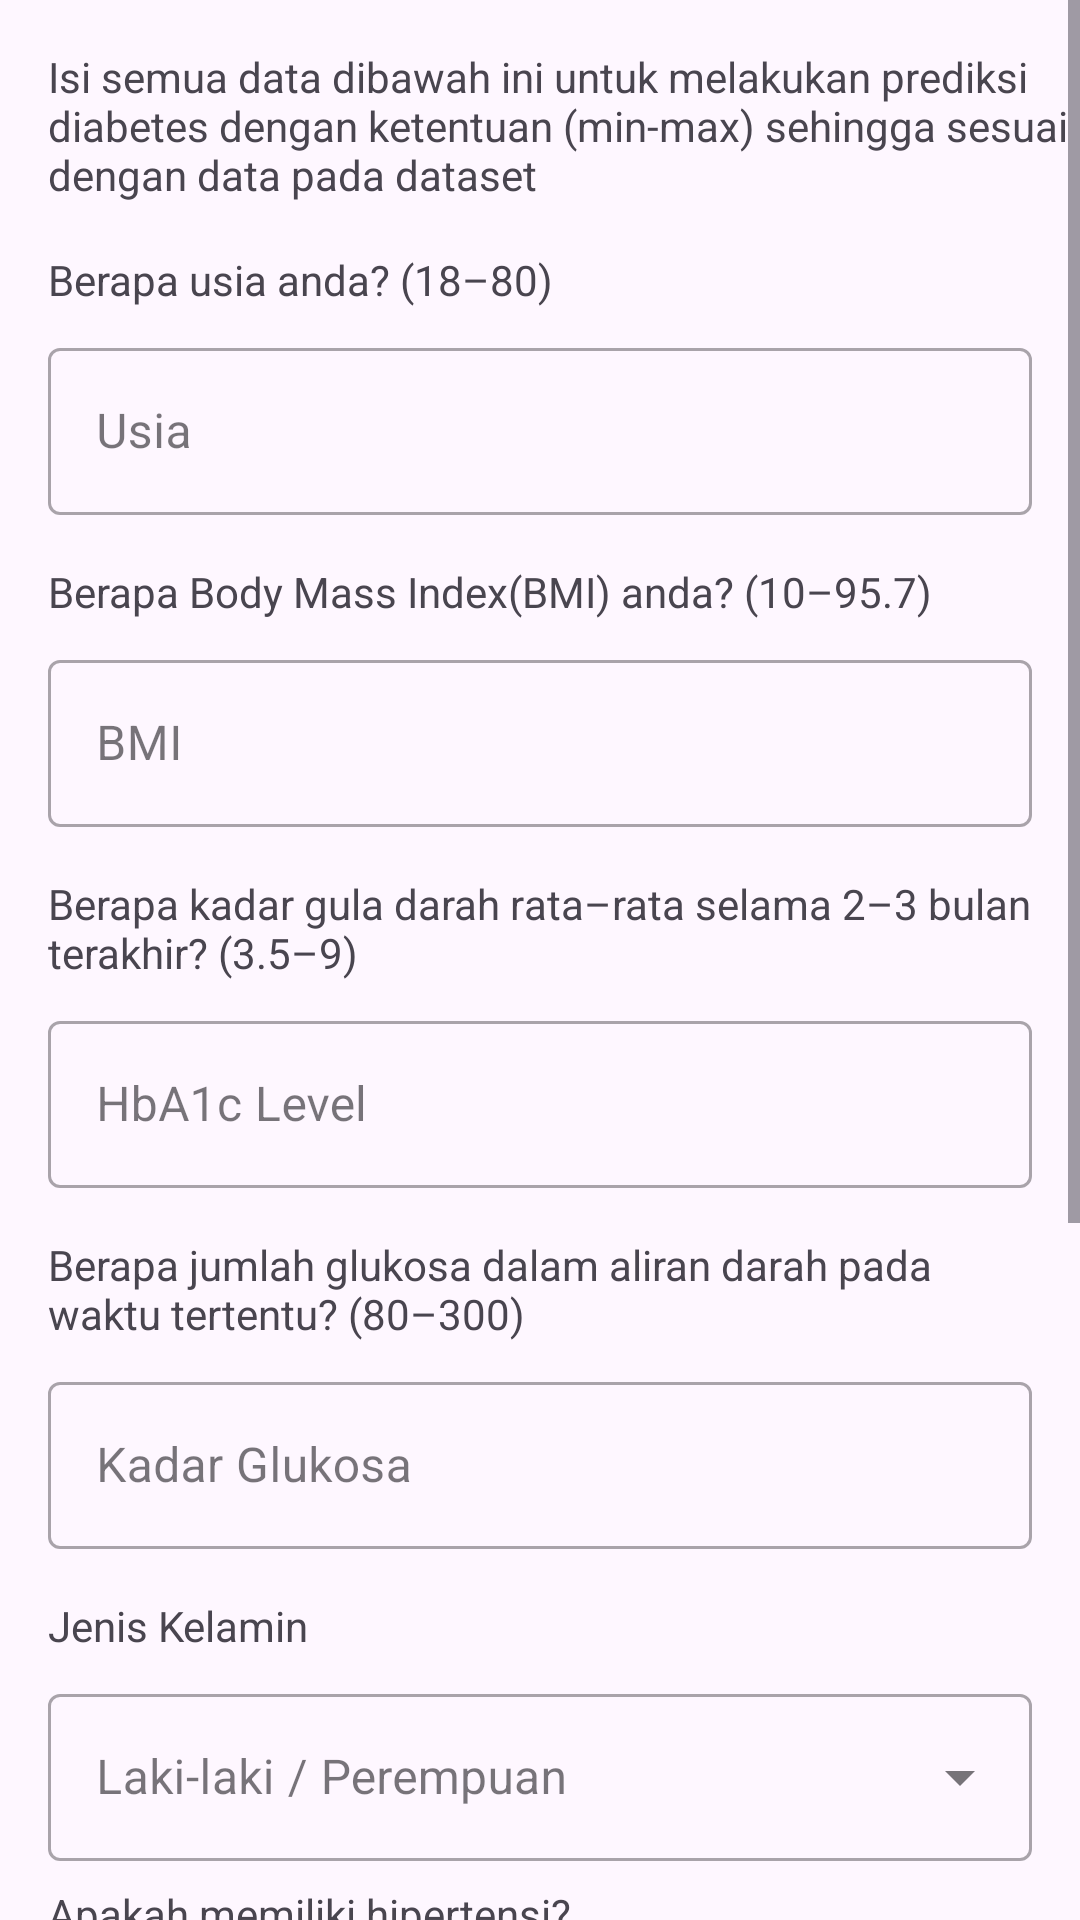

This screen was rendered from an Android layout file. Write that file and the resources it references.
<!-- AndroidManifest.xml: application theme Theme.Diabpred1 -->
<!-- res/layout/activity_predict.xml -->
<?xml version="1.0" encoding="utf-8"?>
<ScrollView xmlns:android="http://schemas.android.com/apk/res/android"
    xmlns:app="http://schemas.android.com/apk/res-auto"
    xmlns:tools="http://schemas.android.com/tools"
    android:id="@+id/main"
    android:layout_width="match_parent"
    android:layout_height="match_parent"
    tools:context=".ui.activity.PredictActivity">

    <LinearLayout
        android:layout_width="match_parent"
        android:layout_height="wrap_content"
        android:orientation="vertical">

        <TextView
            android:id="@+id/title"
            android:layout_width="wrap_content"
            android:layout_height="wrap_content"
            android:layout_marginStart="16dp"
            android:layout_marginTop="16dp"
            android:text="@string/fill_all_input" />

        <TextView
            android:layout_width="match_parent"
            android:layout_height="wrap_content"
            android:layout_marginHorizontal="16dp"
            android:layout_marginTop="16dp"
            android:text="@string/question_age" />

        <com.google.android.material.textfield.TextInputLayout
            android:id="@+id/age"
            style="@style/Widget.MaterialComponents.TextInputLayout.OutlinedBox"
            android:layout_width="match_parent"
            android:layout_height="wrap_content"
            android:layout_marginHorizontal="16dp"
            android:layout_marginTop="8dp"
            android:hint="@string/hint_age"
            >

            <com.google.android.material.textfield.TextInputEditText
                android:layout_width="match_parent"
                android:layout_height="wrap_content"
                android:inputType="number"
                tools:ignore="VisualLintTextFieldSize" />
        </com.google.android.material.textfield.TextInputLayout>


        <TextView
            android:layout_width="match_parent"
            android:layout_height="wrap_content"
            android:layout_marginHorizontal="16dp"
            android:layout_marginTop="16dp"
            android:text="@string/question_bmi" />

        <com.google.android.material.textfield.TextInputLayout
            android:id="@+id/bmi"
            style="@style/Widget.MaterialComponents.TextInputLayout.OutlinedBox"
            android:layout_width="match_parent"
            android:layout_height="wrap_content"
            android:layout_marginHorizontal="16dp"
            android:layout_marginTop="8dp"
            android:hint="@string/hint_bmi"
            >

            <com.google.android.material.textfield.TextInputEditText
                android:layout_width="match_parent"
                android:layout_height="wrap_content"
                android:inputType="numberDecimal"
                tools:ignore="VisualLintTextFieldSize" />
        </com.google.android.material.textfield.TextInputLayout>

        <TextView
            android:layout_width="match_parent"
            android:layout_height="wrap_content"
            android:layout_marginHorizontal="16dp"
            android:layout_marginTop="16dp"
            android:text="@string/question_hba1c"

            />

        <com.google.android.material.textfield.TextInputLayout
            android:id="@+id/glucose_average"
            style="@style/Widget.MaterialComponents.TextInputLayout.OutlinedBox"
            android:layout_width="match_parent"
            android:layout_height="wrap_content"
            android:layout_marginHorizontal="16dp"
            android:layout_marginTop="8dp"
            android:hint="@string/hint_hba1c"
            >

            <com.google.android.material.textfield.TextInputEditText
                android:layout_width="match_parent"
                android:layout_height="wrap_content"
                android:inputType="numberDecimal"
                tools:ignore="VisualLintTextFieldSize" />
        </com.google.android.material.textfield.TextInputLayout>


        <TextView
            android:layout_width="match_parent"
            android:layout_height="wrap_content"
            android:layout_marginHorizontal="16dp"
            android:layout_marginTop="16dp"
            android:text="@string/question_glucose" />

        <com.google.android.material.textfield.TextInputLayout
            android:id="@+id/blood_glucose"
            style="@style/Widget.MaterialComponents.TextInputLayout.OutlinedBox"
            android:layout_width="match_parent"
            android:layout_height="wrap_content"
            android:layout_marginHorizontal="16dp"
            android:layout_marginTop="8dp"
            android:hint="@string/hint_glucose"
            >

            <com.google.android.material.textfield.TextInputEditText
                android:layout_width="match_parent"
                android:layout_height="wrap_content"
                android:inputType="numberDecimal"
                tools:ignore="VisualLintTextFieldSize" />
        </com.google.android.material.textfield.TextInputLayout>


        <TextView
            android:layout_width="match_parent"
            android:layout_height="wrap_content"
            android:layout_marginHorizontal="16dp"
            android:layout_marginTop="16dp"
            android:text="@string/question_gender" />

        <com.google.android.material.textfield.TextInputLayout
            android:id="@+id/gender"
            style="@style/Widget.MaterialComponents.TextInputLayout.OutlinedBox.ExposedDropdownMenu"
            android:layout_width="match_parent"
            android:layout_height="wrap_content"
            android:layout_marginHorizontal="16dp"
            android:layout_marginTop="8dp">

            <AutoCompleteTextView
                android:id="@+id/gender_auto_complete"
                android:layout_width="match_parent"
                android:layout_height="wrap_content"
                android:hint="@string/hint_gender"
                android:inputType="none" />
        </com.google.android.material.textfield.TextInputLayout>

        <TextView
            android:layout_width="match_parent"
            android:layout_height="wrap_content"
            android:layout_marginHorizontal="16dp"
            android:layout_marginTop="8dp"
            android:text="@string/question_hipertension" />

        <com.google.android.material.textfield.TextInputLayout
            android:id="@+id/hypertension"
            style="@style/Widget.MaterialComponents.TextInputLayout.OutlinedBox.ExposedDropdownMenu"
            android:layout_width="match_parent"
            android:layout_height="wrap_content"
            android:layout_marginHorizontal="16dp"
            android:layout_marginTop="8dp">

            <AutoCompleteTextView
                android:id="@+id/hypertension_auto_complete"
                android:layout_width="match_parent"
                android:layout_height="wrap_content"
                android:hint="@string/hint_yes_no"
                android:inputType="none" />
        </com.google.android.material.textfield.TextInputLayout>

        <TextView
            android:layout_width="match_parent"
            android:layout_height="wrap_content"
            android:layout_marginHorizontal="16dp"
            android:layout_marginTop="16dp"
            android:text="@string/question_heart" />

        <com.google.android.material.textfield.TextInputLayout
            android:id="@+id/heart"
            style="@style/Widget.MaterialComponents.TextInputLayout.OutlinedBox.ExposedDropdownMenu"
            android:layout_width="match_parent"
            android:layout_height="wrap_content"
            android:layout_marginHorizontal="16dp"
            android:layout_marginTop="8dp">

            <AutoCompleteTextView
                android:id="@+id/heart_auto_complete"
                android:layout_width="match_parent"
                android:layout_height="wrap_content"
                android:hint="@string/hint_yes_no"
                android:inputType="none"
                tools:ignore="SpeakableTextPresentCheck" />
        </com.google.android.material.textfield.TextInputLayout>

        <TextView
            android:layout_width="match_parent"
            android:layout_height="wrap_content"
            android:layout_marginHorizontal="16dp"
            android:layout_marginTop="16dp"
            android:text="@string/question_smoking" />

        <com.google.android.material.textfield.TextInputLayout
            android:id="@+id/smoke"
            style="@style/Widget.MaterialComponents.TextInputLayout.OutlinedBox.ExposedDropdownMenu"
            android:layout_width="match_parent"
            android:layout_height="wrap_content"
            android:layout_marginHorizontal="16dp"
            android:layout_marginTop="8dp">

            <AutoCompleteTextView
                android:id="@+id/smoke_auto_complete"
                android:layout_width="match_parent"
                android:layout_height="wrap_content"
                android:hint="@string/hint_smoking"
                android:inputType="none"
                />
        </com.google.android.material.textfield.TextInputLayout>


        <LinearLayout
            android:layout_width="match_parent"
            android:layout_height="match_parent"
            android:layout_marginTop="16dp"
            android:layout_marginBottom="16dp"
            android:orientation="horizontal">

            <com.google.android.material.button.MaterialButton
                android:id="@+id/btn_predict"
                android:layout_width="wrap_content"
                android:layout_height="wrap_content"
                android:layout_marginStart="16dp"
                android:text="@string/predict"
                app:cornerRadius="10dp" />

            <TextView
                android:id="@+id/tv_result_prediction"
                android:layout_width="wrap_content"
                android:layout_height="wrap_content"
                android:layout_marginStart="20dp"
                android:text="" />
        </LinearLayout>
    </LinearLayout>

</ScrollView>
<!-- resources referenced by this layout -->
<resources>
  <string name="fill_all_input">Isi semua data dibawah ini untuk melakukan prediksi diabetes dengan ketentuan (min-max) sehingga sesuai dengan data pada dataset</string>
  <string name="hint_age">Usia</string>
  <string name="hint_bmi">BMI</string>
  <string name="hint_gender">Laki-laki / Perempuan</string>
  <string name="hint_glucose">Kadar Glukosa</string>
  <string name="hint_hba1c">HbA1c Level</string>
  <string name="hint_smoking">Merokok</string>
  <string name="hint_yes_no">Ya / Tidak</string>
  <string name="predict">Predict</string>
  <string name="question_age">Berapa usia anda? (18–80)</string>
  <string name="question_bmi">Berapa Body Mass Index(BMI) anda? (10–95.7)</string>
  <string name="question_gender">Jenis Kelamin</string>
  <string name="question_glucose">Berapa jumlah glukosa dalam aliran darah pada waktu tertentu? (80–300)</string>
  <string name="question_hba1c">Berapa kadar gula darah rata–rata selama 2–3 bulan terakhir? (3.5–9)</string>
  <string name="question_heart">Apakah memiliki penyakit jantung?</string>
  <string name="question_hipertension">Apakah memiliki hipertensi?</string>
  <string name="question_smoking">Riwayat merokok</string>
  <style name="Theme.Diabpred1" parent="Theme.Material3.DayNight">
          
          <item name="colorPrimary">@color/yellow_300</item>
          <item name="colorPrimaryVariant">?attr/colorSurfaceContainer</item>
          <item name="colorOnPrimary">@color/grey_700</item>
  
          <item name="colorOnPrimaryContainer">@color/grey_700</item>
          
          <item name="colorSecondary">@color/teal_200</item>
          <item name="colorSecondaryVariant">@color/teal_700</item>
          <item name="colorOnSecondary">@color/black</item>
  
          <item name="colorAccent">@color/red_300</item>
          
          <item name="android:statusBarColor">@color/grey_700</item>
  
  
          
          <item name="colorSurface">?attr/colorSurfaceContainer</item>
  
          
      </style>
  <color name="yellow_300">#F4B860</color>
  <color name="grey_700">#32373B</color>
  <color name="teal_200">#FF03DAC5</color>
  <color name="teal_700">#FF018786</color>
  <color name="black">#FF000000</color>
  <color name="red_300">#F4D6CC</color>
</resources>
